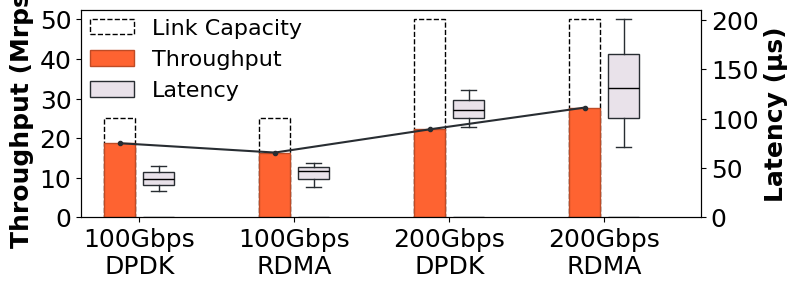

Python code for this plot:
import matplotlib.pyplot as plt
import numpy as np

branch = 'hardware_changes' # ['hardware_changes', 'workload_changes', 'core_allocation']
output = 'save' # ['show', 'save'] 

# -----------------------source data in eRPC echo mode-----------------------
# TACC
# core 1 ~ 16
TACC_64_dpdk = np.array([-1, -1, -1, -1, 29.565])
TACC_128_dpdk = np.array([-1, -1, -1, -1, 17.736])
TACC_256_dpdk = np.array([-1, -1, -1, -1, 9.973])
TACC_512_dpdk = np.array([-1, -1, -1, -1, 18.753])
TACC_1024_dpdk = np.array([-1, -1, -1, -1, 9.634])

TACC_64_rdma = np.array([])
TACC_128_rdma = np.array([])
TACC_256_rdma = np.array([])
TACC_512_rdma = np.array([-1, -1, -1, -1, 16.394])
TACC_1024_rdma = np.array([])

# P50 P99 P99.9
TACC_64_dpdk_lat_c16 = np.array([16.97, 29.13, 37.19])
TACC_128_dpdk_lat_c16 = np.array([28.73, 38.35, 46.05])
TACC_256_dpdk_lat_c16 = np.array([51.28, 61.93, 68.53])
TACC_512_dpdk_lat_c16 = np.array([27.03, 39.37, 52.22])
TACC_1024_dpdk_lat_c16 = np.array([49.69, 65.65, 73.39])

TACC_64_rdma_lat_c16 = np.array([])
TACC_128_rdma_lat_c16 = np.array([])
TACC_256_rdma_lat_c16 = np.array([])
TACC_512_rdma_lat_c16 = np.array([31.22, 46.86, 55.24])
TACC_1024_rdma_lat_c16 = np.array([])

# Desktop
Desk_64_dpdk = np.array([7.916, 15.404, 29.652, 40.685, 37.095])
Desk_128_dpdk = np.array([])
Desk_256_dpdk = np.array([])
Desk_512_dpdk = np.array([7.542, 14.059, 24.845, 35.932, 22.263])
Desk_1024_dpdk = np.array([])

Desk_64_rdma = np.array([11.672, 23.287, 44.748, 72.742, 82.521])
Desk_128_rdma = np.array([])
Desk_256_rdma = np.array([])
Desk_512_rdma = np.array([9.507, 17.717, 28.184, 20.629, 27.76])
Desk_1024_rdma = np.array([])

# P50 P99 P99.9
Desk_64_dpdk_lat_c16 = np.array([])
Desk_128_dpdk_lat_c16 = np.array([])
Desk_256_dpdk_lat_c16 = np.array([])
Desk_512_dpdk_lat_c1 = np.array([17.9, 20.3, 26.4])
Desk_512_dpdk_lat_c2 = np.array([18.65, 20.85, 24.95])
Desk_512_dpdk_lat_c4 = np.array([21.5, 25.65, 31.6])
Desk_512_dpdk_lat_c8 = np.array([29.962, 36.125, 45.487])
Desk_512_dpdk_lat_c16 = np.array([92.14, 109.28, 128.94])
Desk_1024_dpdk_lat_c16 = np.array([])

Desk_64_rdma_lat_c16 = np.array([])
Desk_128_rdma_lat_c16 = np.array([])
Desk_256_rdma_lat_c16 = np.array([])
Desk_512_rdma_lat_c1 = np.array([14.5, 15.4, 19.4])
Desk_512_rdma_lat_c2 = np.array([14.9, 16.2, 20.8])
Desk_512_rdma_lat_c4 = np.array([18.15, 21.25, 26.18])
Desk_512_rdma_lat_c8 = np.array([32.64, 42.55, 59])
Desk_512_rdma_lat_c16 = np.array([71.68, 130.75, 200.66])
Desk_1024_rdma_lat_c16 = np.array([])

# DThub
DThub_64_dpdk = np.array([])
DThub_128_dpdk = np.array([])
DThub_256_dpdk = np.array([])
DThub_512_dpdk = np.array([])
DThub_1024_dpdk = np.array([])

DThub_64_rdma = np.array([])
DThub_128_rdma = np.array([])
DThub_256_rdma = np.array([])
DThub_512_rdma = np.array([])
DThub_1024_rdma = np.array([])

DThub_64_lat_c1 = np.array([28, 50.6, 58.1])
DThub_128_lat_c1 = np.array([33.3, 36.8, 59])
DThub_256_lat_c1 = np.array([63, 64.9, 106.4])
DThub_512_lat_c1 = np.array([29.7, 34.8, 93.6])
DThub_1024_lat_c1 = np.array([31.3, 36.6, 48.6])

# -----------------------Fig configuration-----------------------
plt.rcParams['font.sans-serif'] = 'Times'
# plt.rcParams['text.usetex'] = True
# plt.rcParams['text.latex.preamble'] = r'\usepackage{times}'
fig, ax = plt.subplots(figsize=(8, 2.7))    # ax: throughput
ax2 = ax.twinx()                            # ax2: latency
x_label_size = 18
y_label_size = 18
legend_size = 16
title_size = 18
orange = '#FE6331'  # orange
orange_dark = '#BF4B25'  # orange_dark
gray = '#E9E2EA'  # gray
gray_dark = '#848085'  # gray_dark
black = '#282D32'  # black
black_dark = '#000000'  # black_dark
white = '#FFFFFF'  # white
colomn_width = 0.2
colomn_gap = 0.05

# -----------------------Branch 1: hardware_changes-----------------------
if branch == 'hardware_changes':
    scale = 0.6
    x_labels = ['100Gbps\nDPDK', '100Gbps\nRDMA', '200Gbps\nDPDK', '200Gbps\nRDMA']
    label_ticks = range(len(x_labels))

    colomn_num_per_label = 2
    first_colomn_tick = np.array(range(len(x_labels))) - (colomn_width + colomn_gap) * (colomn_num_per_label - 1) / 2

    # draw throughput colomns
    line_rate = np.array([25, 25, 50, 50])
    tp_group = np.array([TACC_512_dpdk[4], TACC_512_rdma[4], Desk_512_dpdk[4], Desk_512_rdma[4]])
    rects1_line_rate = ax.bar(first_colomn_tick, line_rate * scale, color=white, width=colomn_width, edgecolor=black_dark, linestyle='dashed', linewidth=1)
    rects1 = ax.bar(first_colomn_tick, tp_group * scale, color=orange, width=colomn_width, edgecolor=orange_dark)

    # draw latency boxes
    lat_group = [TACC_512_dpdk_lat_c16, TACC_512_rdma_lat_c16, Desk_512_dpdk_lat_c16, Desk_512_rdma_lat_c16]
    boxes = ax2.boxplot(lat_group, positions=first_colomn_tick+colomn_width+colomn_gap, widths=colomn_width, patch_artist=True, boxprops=dict(facecolor=gray, color=black), whiskerprops=dict(color=black), capprops=dict(color=black), medianprops=dict(color=black_dark))
    fake_lat_colomn = np.array([0, 0, 0, 0])
    fake_lat_rects = ax2.bar(first_colomn_tick+colomn_width+colomn_gap, fake_lat_colomn, color=gray, width=colomn_width, edgecolor=black)

    ax2.set_xticks([])
    plt.yticks(fontsize=y_label_size)
    ax.set_xticks(label_ticks)
    ax.set_xticklabels(x_labels, fontsize=x_label_size)

    # draw lines
    line_tp = ax.plot(first_colomn_tick, tp_group * scale, marker='o', markersize=3, color=black, label='Throughput')
    medians = [item.get_ydata()[0] for item in boxes['medians']]
    x_pos = first_colomn_tick+colomn_width+colomn_gap
    # line_lat = ax2.plot(x_pos, medians, marker='o', markersize=1, linestyle='--', color=gray_dark, label='Latency')

    # draw legend
    #plt.legend([rects1_line_rate, rects1, fake_lat_rects], ['Link Capacity', 'Throughput', 'Latency'], fontsize=legend_size, ncol=3, frameon = False, bbox_to_anchor=(0.5, 1.01), loc=3, borderaxespad=0)

    #plt.legend([rects1_line_rate,rects1, fake_lat_rects], ['Link Capacity', 'Throughput', 'Latency'], fontsize=legend_size, ncol=3, frameon = False, bbox_to_anchor=(0, 0.8), loc=3, borderaxespad=0)

    plt.legend([rects1_line_rate, rects1, fake_lat_rects], ['Link Capacity', 'Throughput', 'Latency'], fontsize=legend_size, ncol=1, frameon=False, bbox_to_anchor=(0, 1), loc='upper left', borderaxespad=0)

    # ax.legend(fontsize=10, ncol=2, frameon = True, bbox_to_anchor=(0.0, 1.01), loc=3, borderaxespad=0)
    # ax2.legend(fontsize=10, ncol=2, frameon = True, bbox_to_anchor=(0.5, 1.01), loc=3, borderaxespad=0)

    ax.set_ylabel('Throughput (Mrps)', fontsize=title_size, fontweight='bold')
    #ax.set_xlabel('Hardware Motification', fontsize=title_size, fontweight='bold')
    ax2.set_ylabel('Latency (μs)', fontsize=title_size, fontweight='bold')

    y_lable = ["0", "10", "20", "30", "40", "50"]
    y_tick = np.array([0, 10, 20, 30, 40, 50]) * scale
    ax.set_yticks(y_tick)
    ax.set_yticklabels(y_lable, fontsize=y_label_size)

# -----------------------Branch 2: workload_changes-----------------------
elif branch == 'workload_changes':
    scale = 0.6
    x_labels = ['64B', '128B', '256B', '512B', '1024B']
    label_ticks = range(len(x_labels))

    colomn_num_per_label = 2
    first_colomn_tick = np.array(range(len(x_labels))) - (colomn_width + colomn_gap) * (colomn_num_per_label - 1) / 2

    # draw throughput colomns
    tp_group = np.array([TACC_64_dpdk[4], TACC_128_dpdk[4], TACC_256_dpdk[4], TACC_512_dpdk[4], TACC_1024_dpdk[4]])
    rects1 = ax.bar(first_colomn_tick, tp_group * scale, color=orange, width=colomn_width, edgecolor=orange_dark)

    # draw latency boxes
    lat_group = [TACC_64_dpdk_lat_c16, TACC_128_dpdk_lat_c16, TACC_256_dpdk_lat_c16, TACC_512_dpdk_lat_c16, TACC_1024_dpdk_lat_c16]
    boxes = ax2.boxplot(lat_group, positions=first_colomn_tick+colomn_width+colomn_gap, widths=colomn_width, patch_artist=True, boxprops=dict(facecolor=gray, color=black), whiskerprops=dict(color=black), capprops=dict(color=black), medianprops=dict(color=black_dark))
    fake_lat_colomn = np.array([0, 0, 0, 0, 0])
    fake_lat_rects = ax2.bar(first_colomn_tick+colomn_width+colomn_gap, fake_lat_colomn, color=gray, width=colomn_width, edgecolor=black)

    ax2.set_xticks([])
    plt.yticks(fontsize=y_label_size)
    ax.set_xticks(label_ticks)
    ax.set_xticklabels(x_labels, fontsize=x_label_size)

    # draw lines
    line_tp = ax.plot(first_colomn_tick, tp_group * scale, marker='o', markersize=3, color=black, label='Throughput')

    plt.legend([rects1, fake_lat_rects], ['Throughput', 'Latency'], fontsize=legend_size, ncol=2, frameon = False, bbox_to_anchor=(0, 0.8), loc=3, borderaxespad=0)

    y_lable = ["0", "10", "20", "30", "40"]
    y_tick = np.array([0, 10, 20, 30, 40]) * scale
    ax.set_yticks(y_tick)
    ax.set_yticklabels(y_lable, fontsize=y_label_size)
    y2_lable = ["0", "20", "40", "60", "80"]
    y2_tick = np.array([0, 20, 40, 60, 80])
    ax2.set_yticks(y2_tick)
    ax2.set_yticklabels(y2_lable, fontsize=y_label_size)

    ax.set_ylabel('Throughput (Mrps)', fontsize=title_size, fontweight='bold')
    #ax.set_xlabel('Workload Adjustment', fontsize=title_size, fontweight='bold')
    ax2.set_ylabel('Latency (μs)', fontsize=title_size, fontweight='bold')
    fig.subplots_adjust(left=0.14, right=0.87, top=0.9, bottom=0.1)

# -----------------------Branch 3: core allocation-----------------------
elif branch == 'core_allocation':
    scale = 0.6
    x_labels = ['1', '2', '4', '8', '16']
    label_ticks = range(len(x_labels))

    colomn_num_per_label = 4    # dpdk_tp + dpdk_lat + rdma_tp + rdma_lat
    first_colomn_tick = np.array(range(len(x_labels))) - (colomn_width + colomn_gap) * (colomn_num_per_label - 1) / 2

    # draw throughput colomns
    rects1 = ax.bar(first_colomn_tick, Desk_512_dpdk * scale, color=orange, width=colomn_width, edgecolor=orange_dark)
    rects2 = ax.bar(first_colomn_tick + (colomn_width + colomn_gap) * 2, Desk_512_rdma * scale, color=black, width=colomn_width, edgecolor=black_dark)

    # draw legend
    plt.legend([rects1, rects2], ['200G-server w/o RDMA', '200G-server with RDMA'], fontsize=10, ncol=2, frameon = True, bbox_to_anchor=(0.07, 1.01), loc=3, borderaxespad=0)

    # draw latency boxes
    lat_group = [Desk_512_dpdk_lat_c1, Desk_512_dpdk_lat_c2, Desk_512_dpdk_lat_c4, Desk_512_dpdk_lat_c8, Desk_512_dpdk_lat_c16]
    boxes = ax2.boxplot(lat_group, positions=first_colomn_tick+colomn_width+colomn_gap, widths=colomn_width, patch_artist=True, boxprops=dict(facecolor=gray, color=black), whiskerprops=dict(color=black), capprops=dict(color=black), medianprops=dict(color=black_dark))
    lat_group = [Desk_512_rdma_lat_c1, Desk_512_rdma_lat_c2, Desk_512_rdma_lat_c4, Desk_512_rdma_lat_c8, Desk_512_rdma_lat_c16]
    boxes = ax2.boxplot(lat_group, positions=first_colomn_tick+(colomn_width + colomn_gap) * 3, widths=colomn_width, patch_artist=True, boxprops=dict(facecolor=gray, color=black), whiskerprops=dict(color=black), capprops=dict(color=black), medianprops=dict(color=black_dark))

    ax2.set_xticks([])
    ax.set_xticks(label_ticks)
    ax.set_xticklabels(x_labels)

    y_lable = ["0", "10", "20", "30", "40"]
    y_tick = np.array([0, 10, 20, 30, 40]) * scale
    ax.set_yticks(y_tick)
    ax.set_yticklabels(y_lable)

    ax.set_ylabel('Throughput (Mrps)', fontsize=12, fontweight='bold')
    ax.set_xlabel('Core Allocation', fontsize=12, fontweight='bold')
    ax2.set_ylabel('Latency (μs)', fontsize=12, fontweight='bold')
    fig.subplots_adjust(left=0.14, right=0.87, top=0.9, bottom=0.1)
# -----------------------Output-----------------------
if output == 'show':
    plt.show()
else:
    print(branch+'.pdf')
    plt.savefig(branch+'.pdf', bbox_inches='tight')
